The GitHub repository neon200/PantryMatch contains a labelled image folder "data" with 16 categories: amaranth, bitter gourd, blueberry, bottle gourd, broccoli, cantaloupe, coconut, dragon fruit, fig, okra, pumpkin, raspberry, ridge gourd, spiny gourd, sponge gourd, strawberry. Examples follow, each with its label.

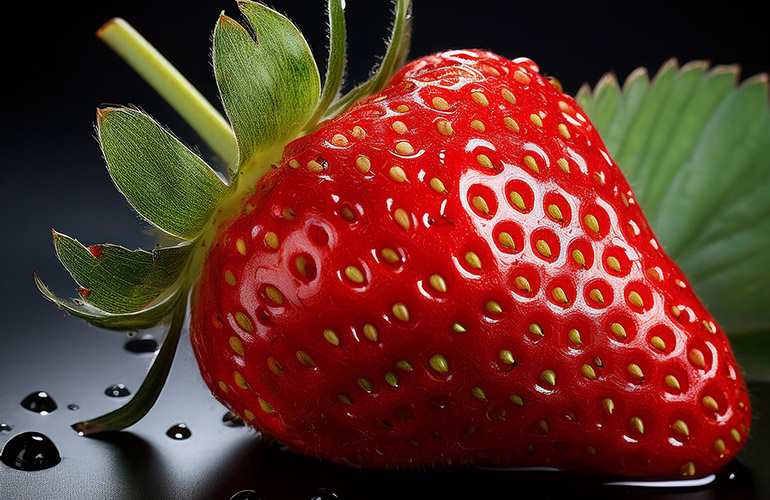
Label: strawberry

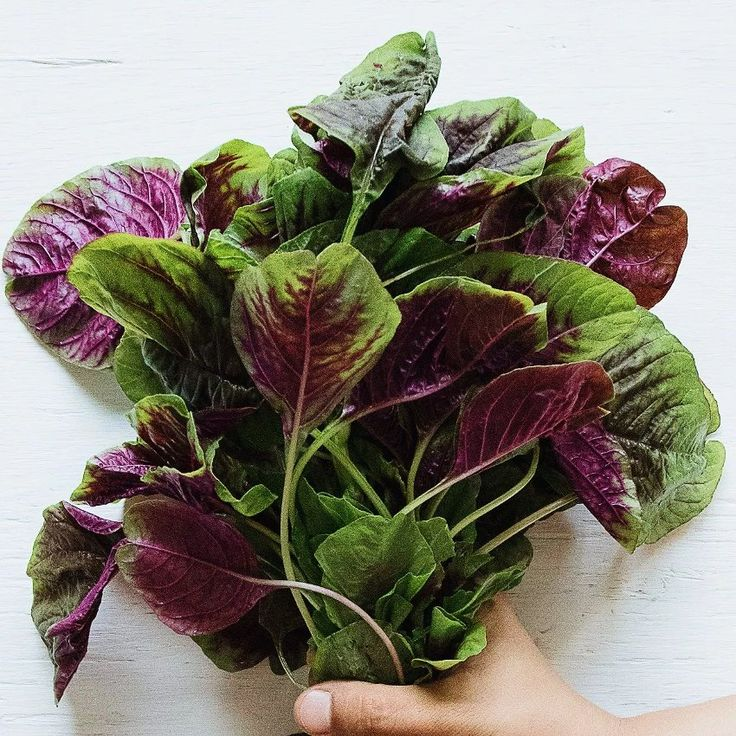
Label: amaranth

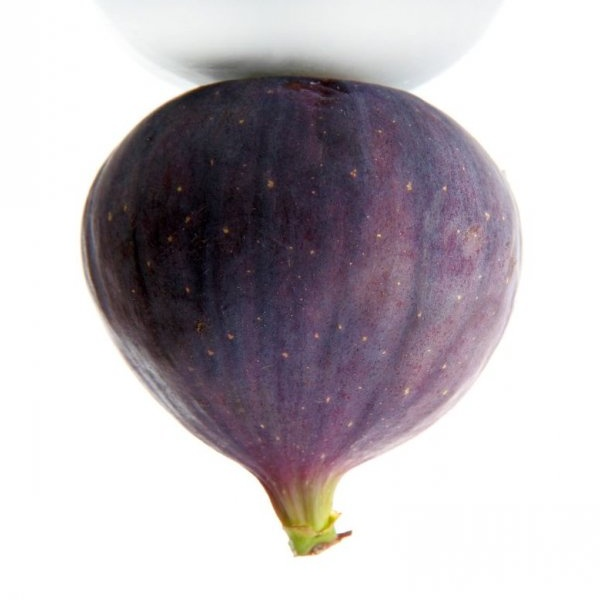
Label: fig

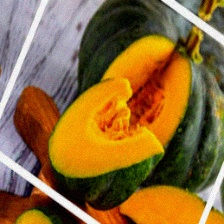
Label: pumpkin

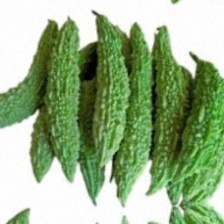
Label: bitter gourd

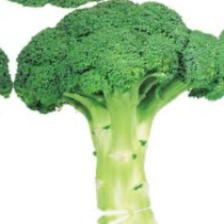
Label: broccoli
